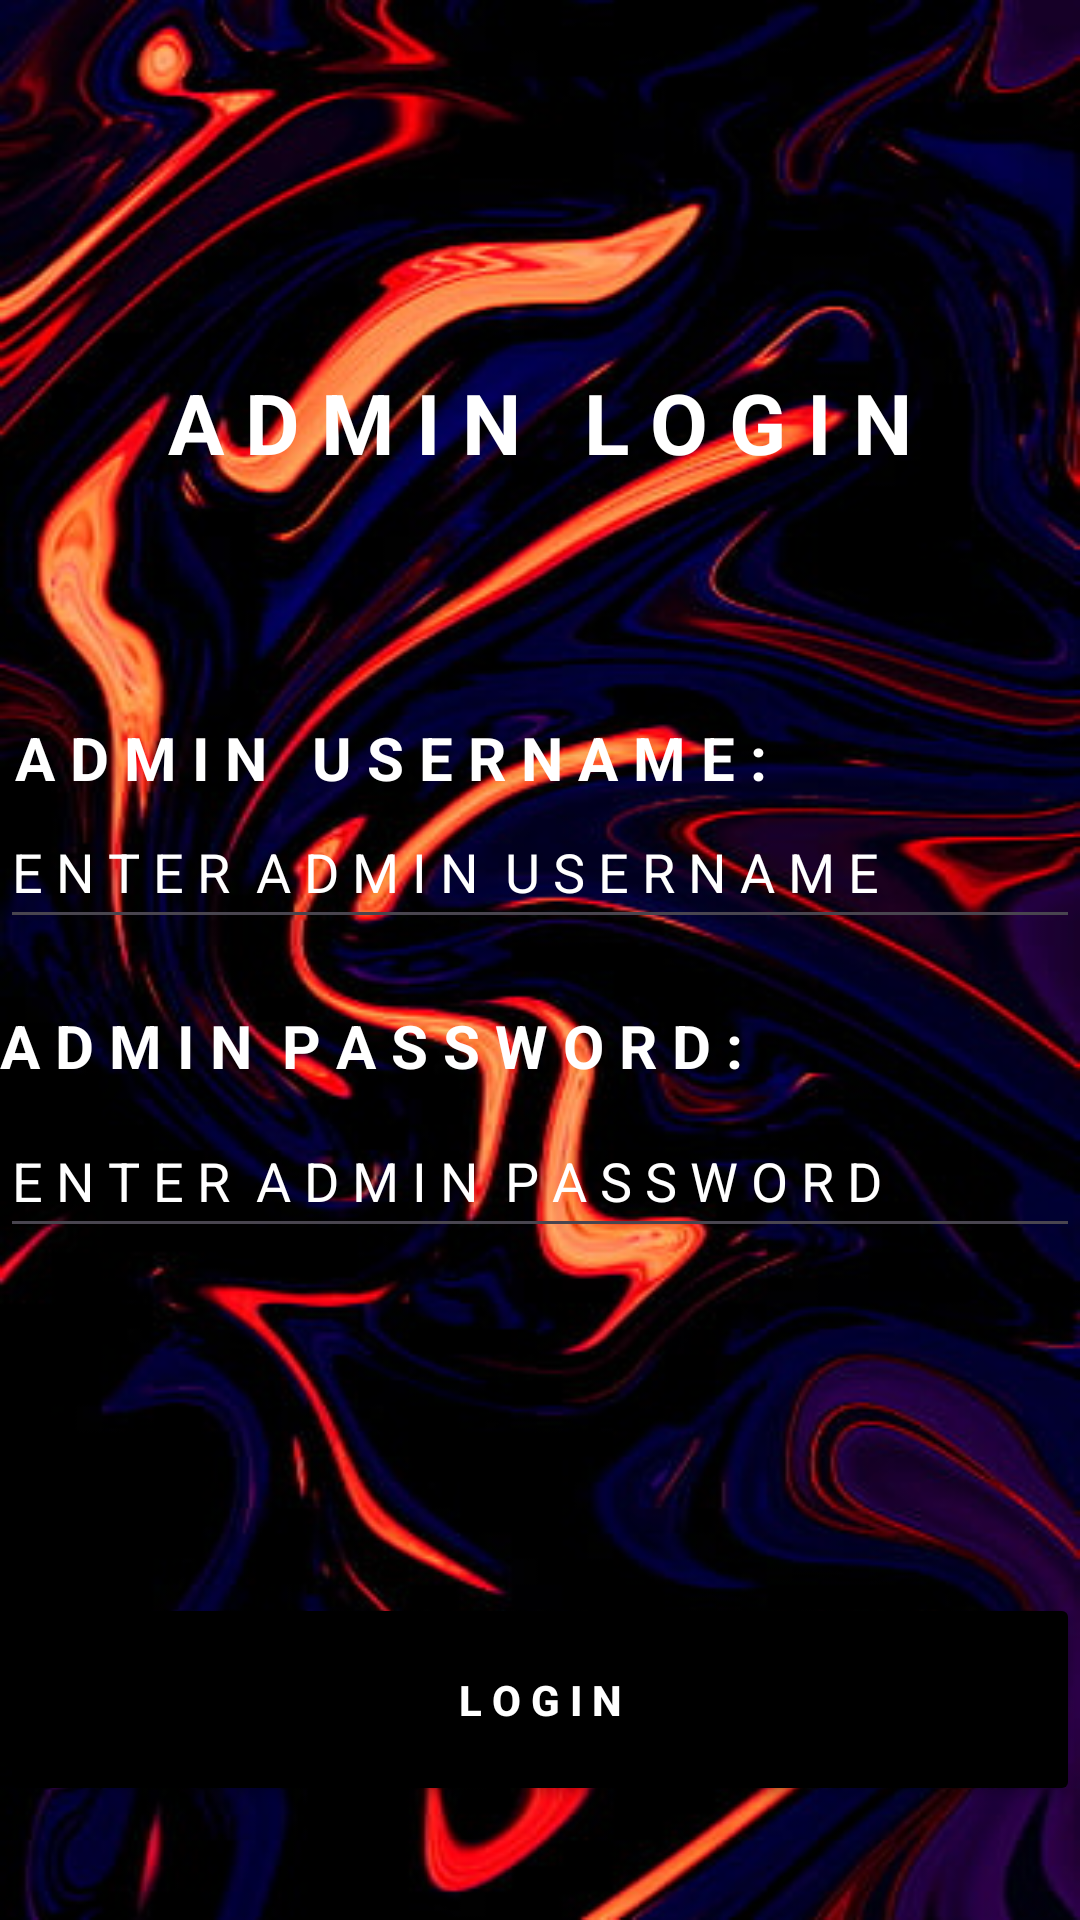

The Android layout XML behind this screen, and the referenced resources:
<!-- AndroidManifest.xml: application theme Theme.Khatta -->
<!-- res/layout/admin_login_page.xml -->
<?xml version="1.0" encoding="utf-8"?>
<AbsoluteLayout xmlns:android="http://schemas.android.com/apk/res/android"
    android:layout_width="match_parent"
    android:layout_height="match_parent"
    android:background="@drawable/background">

    <TextView
        android:layout_width="match_parent"
        android:layout_height="wrap_content"
        android:layout_x="0dp"
        android:layout_y="122dp"
        android:gravity="center"
        android:text="A D M I N   L O G I N"
        android:textColor="@color/white"
        android:textSize="28sp"
        android:textStyle="bold" />

    <TextView
        android:layout_width="match_parent"
        android:layout_height="wrap_content"
        android:layout_x="0dp"
        android:layout_y="239dp"
        android:text=" A D M I N   U S E R N A M E :"
        android:textColor="@color/white"
        android:textSize="20sp"
        android:textStyle="bold"/>

    <EditText
        android:layout_width="match_parent"
        android:layout_height="wrap_content"
        android:layout_x="0dp"
        android:layout_y="265dp"
        android:hint="E N T E R  A D M I N  U S E R N A M E "
        android:minHeight="48dp"
        android:textColor="@color/white"
        android:textColorHint="@color/white"
        android:textSize="18sp" />

    <TextView
        android:layout_width="match_parent"
        android:layout_height="wrap_content"
        android:layout_x="0dp"
        android:layout_y="335dp"
        android:text="A D M I N  P A S S W O R D :"
        android:textColor="@color/white"
        android:textSize="20sp"
        android:textStyle="bold" />

    <EditText
        android:layout_width="match_parent"
        android:layout_height="wrap_content"
        android:layout_x="0dp"
        android:layout_y="368dp"
        android:hint="E N T E R  A D M I N  P A S S W O R D "
        android:minHeight="48dp"
        android:textColor="@color/white"
        android:textColorHint="@color/white"
        android:textSize="18sp" />

    <Button
        android:layout_width="match_parent"
        android:layout_height="71dp"
        android:layout_x="0dp"
        android:layout_y="531dp"
        android:backgroundTint="@color/black"
        android:text="L O G I N"
        android:textColor="@color/white"
        android:textStyle="bold" />

</AbsoluteLayout>
<!-- resources referenced by this layout -->
<resources>
  <!-- drawable background: jpg bitmap (drawable, 50874 bytes) -->
  <style name="Theme.Khatta" parent="Base.Theme.Khatta" />
  <style name="Base.Theme.Khatta" parent="Theme.Material3.DayNight.NoActionBar">
          
          
      </style>
  <!-- not gathered from this repository: default colours our renderer supplied (Android Studio template values) -->
  <color name="black">#FF000000</color>
  <color name="white">#FFFFFFFF</color>
</resources>
